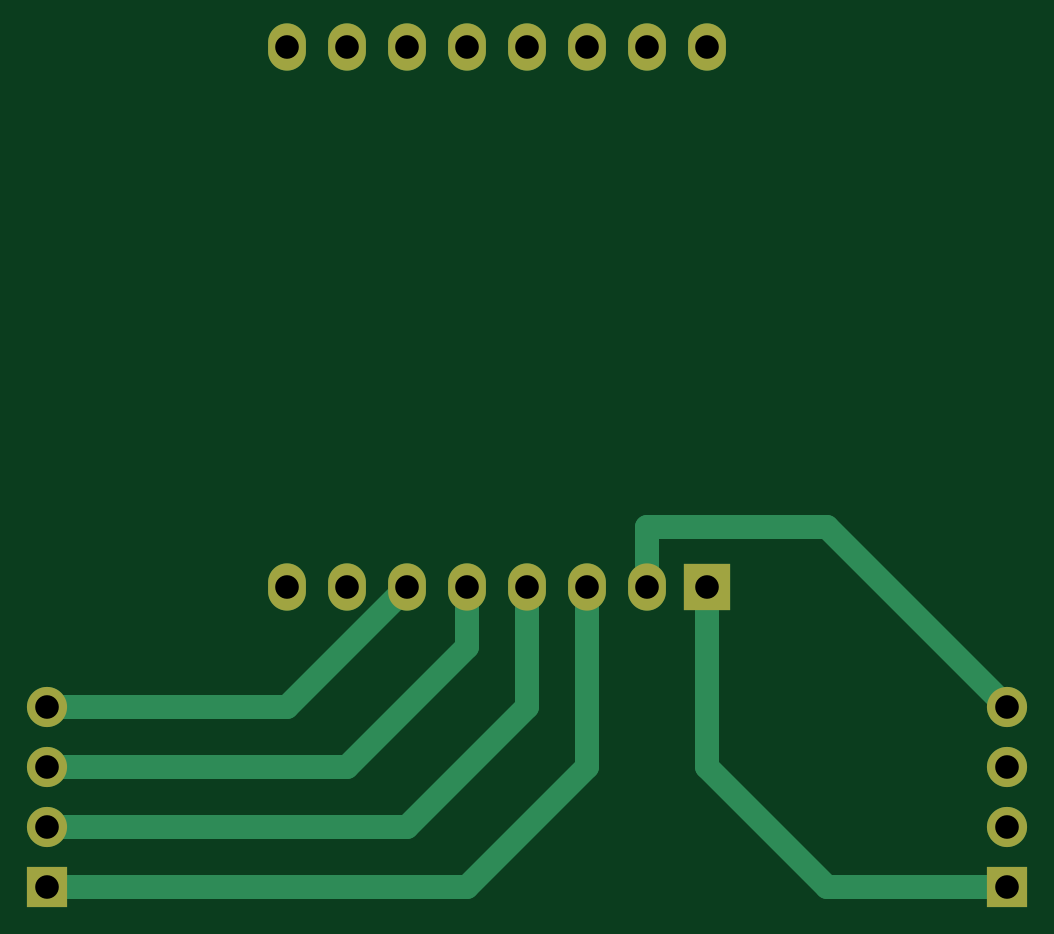
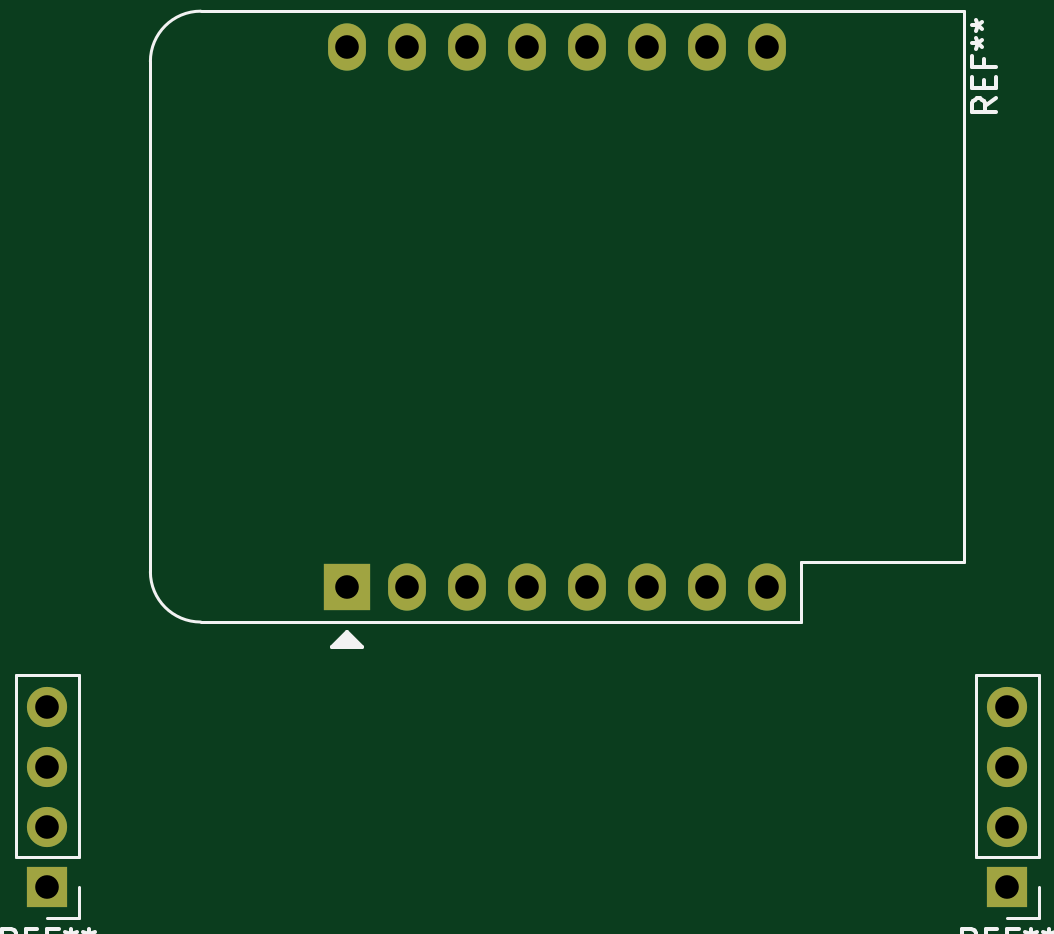
Circuit board: 11 layer files. Board 40.6 x 35.6 mm.
- bottom_copper: modbus_climate_control-B_Cu.gbr (2220 bytes)
- bottom_mask: modbus_climate_control-B_Mask.gbr (1282 bytes)
- paste: modbus_climate_control-B_Paste.gbr (525 bytes)
- bottom_silk: modbus_climate_control-B_SilkS.gbr (4519 bytes)
- outline: modbus_climate_control-Edge_Cuts.gbr (492 bytes)
- top_copper: modbus_climate_control-F_Cu.gbr (3106 bytes)
- top_mask: modbus_climate_control-F_Mask.gbr (1282 bytes)
- paste: modbus_climate_control-F_Paste.gbr (525 bytes)
- top_silk: modbus_climate_control-F_SilkS.gbr (526 bytes)
- drill: modbus_climate_control-NPTH.drl (288 bytes)
- drill: modbus_climate_control-PTH.drl (596 bytes)

=== bottom_copper: modbus_climate_control-B_Cu.gbr ===
G04 #@! TF.GenerationSoftware,KiCad,Pcbnew,5.1.9+dfsg1-1*
G04 #@! TF.CreationDate,2021-06-07T17:46:29+02:00*
G04 #@! TF.ProjectId,modbus_climate_control,6d6f6462-7573-45f6-936c-696d6174655f,rev?*
G04 #@! TF.SameCoordinates,PXe88b40PYe88b40*
G04 #@! TF.FileFunction,Copper,L2,Bot*
G04 #@! TF.FilePolarity,Positive*
%FSLAX46Y46*%
G04 Gerber Fmt 4.6, Leading zero omitted, Abs format (unit mm)*
G04 Created by KiCad (PCBNEW 5.1.9+dfsg1-1) date 2021-06-07 17:46:29*
%MOMM*%
%LPD*%
G01*
G04 APERTURE LIST*
G04 #@! TA.AperFunction,ComponentPad*
%ADD10O,1.600000X2.000000*%
G04 #@! TD*
G04 #@! TA.AperFunction,ComponentPad*
%ADD11R,2.000000X2.000000*%
G04 #@! TD*
G04 #@! TA.AperFunction,ComponentPad*
%ADD12R,1.700000X1.700000*%
G04 #@! TD*
G04 #@! TA.AperFunction,ComponentPad*
%ADD13O,1.700000X1.700000*%
G04 #@! TD*
G04 APERTURE END LIST*
D10*
G04 #@! TO.P,REF\u002A\u002A,16*
G04 #@! TO.N,N/C*
X27940000Y0D03*
G04 #@! TO.P,REF\u002A\u002A,15*
X25400000Y0D03*
G04 #@! TO.P,REF\u002A\u002A,14*
X22860000Y0D03*
G04 #@! TO.P,REF\u002A\u002A,13*
X20320000Y0D03*
G04 #@! TO.P,REF\u002A\u002A,12*
X17780000Y0D03*
G04 #@! TO.P,REF\u002A\u002A,11*
X15240000Y0D03*
G04 #@! TO.P,REF\u002A\u002A,10*
X12700000Y0D03*
G04 #@! TO.P,REF\u002A\u002A,9*
X10160000Y0D03*
G04 #@! TO.P,REF\u002A\u002A,8*
X10160000Y-22860000D03*
G04 #@! TO.P,REF\u002A\u002A,7*
X12700000Y-22860000D03*
G04 #@! TO.P,REF\u002A\u002A,6*
X15240000Y-22860000D03*
G04 #@! TO.P,REF\u002A\u002A,5*
X17780000Y-22860000D03*
G04 #@! TO.P,REF\u002A\u002A,4*
X20320000Y-22860000D03*
G04 #@! TO.P,REF\u002A\u002A,3*
X22860000Y-22860000D03*
D11*
G04 #@! TO.P,REF\u002A\u002A,1*
X27940000Y-22860000D03*
D10*
G04 #@! TO.P,REF\u002A\u002A,2*
X25400000Y-22860000D03*
G04 #@! TD*
D12*
G04 #@! TO.P,REF\u002A\u002A,1*
G04 #@! TO.N,N/C*
X40640000Y-35560000D03*
D13*
G04 #@! TO.P,REF\u002A\u002A,2*
X40640000Y-33020000D03*
G04 #@! TO.P,REF\u002A\u002A,3*
X40640000Y-30480000D03*
G04 #@! TO.P,REF\u002A\u002A,4*
X40640000Y-27940000D03*
G04 #@! TD*
G04 #@! TO.P,REF\u002A\u002A,4*
G04 #@! TO.N,N/C*
X0Y-27940000D03*
G04 #@! TO.P,REF\u002A\u002A,3*
X0Y-30480000D03*
G04 #@! TO.P,REF\u002A\u002A,2*
X0Y-33020000D03*
D12*
G04 #@! TO.P,REF\u002A\u002A,1*
X0Y-35560000D03*
G04 #@! TD*
M02*

=== bottom_mask: modbus_climate_control-B_Mask.gbr ===
G04 #@! TF.GenerationSoftware,KiCad,Pcbnew,5.1.9+dfsg1-1*
G04 #@! TF.CreationDate,2021-06-07T17:46:29+02:00*
G04 #@! TF.ProjectId,modbus_climate_control,6d6f6462-7573-45f6-936c-696d6174655f,rev?*
G04 #@! TF.SameCoordinates,PXe88b40PYe88b40*
G04 #@! TF.FileFunction,Soldermask,Bot*
G04 #@! TF.FilePolarity,Negative*
%FSLAX46Y46*%
G04 Gerber Fmt 4.6, Leading zero omitted, Abs format (unit mm)*
G04 Created by KiCad (PCBNEW 5.1.9+dfsg1-1) date 2021-06-07 17:46:29*
%MOMM*%
%LPD*%
G01*
G04 APERTURE LIST*
%ADD10O,1.600000X2.000000*%
%ADD11R,2.000000X2.000000*%
%ADD12R,1.700000X1.700000*%
%ADD13O,1.700000X1.700000*%
G04 APERTURE END LIST*
D10*
G04 #@! TO.C,REF\u002A\u002A*
X27940000Y0D03*
X25400000Y0D03*
X22860000Y0D03*
X20320000Y0D03*
X17780000Y0D03*
X15240000Y0D03*
X12700000Y0D03*
X10160000Y0D03*
X10160000Y-22860000D03*
X12700000Y-22860000D03*
X15240000Y-22860000D03*
X17780000Y-22860000D03*
X20320000Y-22860000D03*
X22860000Y-22860000D03*
D11*
X27940000Y-22860000D03*
D10*
X25400000Y-22860000D03*
G04 #@! TD*
D12*
G04 #@! TO.C,REF\u002A\u002A*
X40640000Y-35560000D03*
D13*
X40640000Y-33020000D03*
X40640000Y-30480000D03*
X40640000Y-27940000D03*
G04 #@! TD*
G04 #@! TO.C,REF\u002A\u002A*
X0Y-27940000D03*
X0Y-30480000D03*
X0Y-33020000D03*
D12*
X0Y-35560000D03*
G04 #@! TD*
M02*

=== paste: modbus_climate_control-B_Paste.gbr ===
G04 #@! TF.GenerationSoftware,KiCad,Pcbnew,5.1.9+dfsg1-1*
G04 #@! TF.CreationDate,2021-06-07T17:46:29+02:00*
G04 #@! TF.ProjectId,modbus_climate_control,6d6f6462-7573-45f6-936c-696d6174655f,rev?*
G04 #@! TF.SameCoordinates,PXe88b40PYe88b40*
G04 #@! TF.FileFunction,Paste,Bot*
G04 #@! TF.FilePolarity,Positive*
%FSLAX46Y46*%
G04 Gerber Fmt 4.6, Leading zero omitted, Abs format (unit mm)*
G04 Created by KiCad (PCBNEW 5.1.9+dfsg1-1) date 2021-06-07 17:46:29*
%MOMM*%
%LPD*%
G01*
G04 APERTURE LIST*
G04 APERTURE END LIST*
M02*

=== bottom_silk: modbus_climate_control-B_SilkS.gbr ===
G04 #@! TF.GenerationSoftware,KiCad,Pcbnew,5.1.9+dfsg1-1*
G04 #@! TF.CreationDate,2021-06-07T17:46:29+02:00*
G04 #@! TF.ProjectId,modbus_climate_control,6d6f6462-7573-45f6-936c-696d6174655f,rev?*
G04 #@! TF.SameCoordinates,PXe88b40PYe88b40*
G04 #@! TF.FileFunction,Legend,Bot*
G04 #@! TF.FilePolarity,Positive*
%FSLAX46Y46*%
G04 Gerber Fmt 4.6, Leading zero omitted, Abs format (unit mm)*
G04 Created by KiCad (PCBNEW 5.1.9+dfsg1-1) date 2021-06-07 17:46:29*
%MOMM*%
%LPD*%
G01*
G04 APERTURE LIST*
%ADD10C,0.120000*%
%ADD11C,0.150000*%
G04 APERTURE END LIST*
D10*
G04 #@! TO.C,REF\u002A\u002A*
X36280000Y-630000D02*
G75*
G03*
X34150000Y1500000I-2130000J0D01*
G01*
X34150000Y-24360000D02*
G75*
G03*
X36280000Y-22230000I0J2130000D01*
G01*
X1820000Y-21820000D02*
X1820000Y1500000D01*
X8720000Y-24360000D02*
X34150000Y-24360000D01*
X1820000Y1500000D02*
X34150000Y1500000D01*
X36280000Y-620000D02*
X36280000Y-22230000D01*
D11*
G36*
X28575000Y-25400000D02*
G01*
X27305000Y-25400000D01*
X27940000Y-24765000D01*
X28575000Y-25400000D01*
G37*
X28575000Y-25400000D02*
X27305000Y-25400000D01*
X27940000Y-24765000D01*
X28575000Y-25400000D01*
D10*
X8720000Y-24360000D02*
X8720000Y-21820000D01*
X8720000Y-21820000D02*
X1820000Y-21820000D01*
X39310000Y-36890000D02*
X40640000Y-36890000D01*
X39310000Y-35560000D02*
X39310000Y-36890000D01*
X39310000Y-34290000D02*
X41970000Y-34290000D01*
X41970000Y-34290000D02*
X41970000Y-26610000D01*
X39310000Y-34290000D02*
X39310000Y-26610000D01*
X39310000Y-26610000D02*
X41970000Y-26610000D01*
X-1330000Y-26610000D02*
X1330000Y-26610000D01*
X-1330000Y-34290000D02*
X-1330000Y-26610000D01*
X1330000Y-34290000D02*
X1330000Y-26610000D01*
X-1330000Y-34290000D02*
X1330000Y-34290000D01*
X-1330000Y-35560000D02*
X-1330000Y-36890000D01*
X-1330000Y-36890000D02*
X0Y-36890000D01*
D11*
X487619Y-2193333D02*
X963809Y-2526666D01*
X487619Y-2764761D02*
X1487619Y-2764761D01*
X1487619Y-2383809D01*
X1440000Y-2288571D01*
X1392380Y-2240952D01*
X1297142Y-2193333D01*
X1154285Y-2193333D01*
X1059047Y-2240952D01*
X1011428Y-2288571D01*
X963809Y-2383809D01*
X963809Y-2764761D01*
X1011428Y-1764761D02*
X1011428Y-1431428D01*
X487619Y-1288571D02*
X487619Y-1764761D01*
X1487619Y-1764761D01*
X1487619Y-1288571D01*
X1011428Y-526666D02*
X1011428Y-860000D01*
X487619Y-860000D02*
X1487619Y-860000D01*
X1487619Y-383809D01*
X1487619Y140000D02*
X1249523Y140000D01*
X1344761Y-98095D02*
X1249523Y140000D01*
X1344761Y378096D01*
X1059047Y-2857D02*
X1249523Y140000D01*
X1059047Y282858D01*
X1487619Y901905D02*
X1249523Y901905D01*
X1344761Y663810D02*
X1249523Y901905D01*
X1344761Y1140000D01*
X1059047Y759048D02*
X1249523Y901905D01*
X1059047Y1044762D01*
X41973333Y-38342380D02*
X42306666Y-37866190D01*
X42544761Y-38342380D02*
X42544761Y-37342380D01*
X42163809Y-37342380D01*
X42068571Y-37390000D01*
X42020952Y-37437619D01*
X41973333Y-37532857D01*
X41973333Y-37675714D01*
X42020952Y-37770952D01*
X42068571Y-37818571D01*
X42163809Y-37866190D01*
X42544761Y-37866190D01*
X41544761Y-37818571D02*
X41211428Y-37818571D01*
X41068571Y-38342380D02*
X41544761Y-38342380D01*
X41544761Y-37342380D01*
X41068571Y-37342380D01*
X40306666Y-37818571D02*
X40640000Y-37818571D01*
X40640000Y-38342380D02*
X40640000Y-37342380D01*
X40163809Y-37342380D01*
X39640000Y-37342380D02*
X39640000Y-37580476D01*
X39878095Y-37485238D02*
X39640000Y-37580476D01*
X39401904Y-37485238D01*
X39782857Y-37770952D02*
X39640000Y-37580476D01*
X39497142Y-37770952D01*
X38878095Y-37342380D02*
X38878095Y-37580476D01*
X39116190Y-37485238D02*
X38878095Y-37580476D01*
X38640000Y-37485238D01*
X39020952Y-37770952D02*
X38878095Y-37580476D01*
X38735238Y-37770952D01*
X1333333Y-38342380D02*
X1666666Y-37866190D01*
X1904761Y-38342380D02*
X1904761Y-37342380D01*
X1523809Y-37342380D01*
X1428571Y-37390000D01*
X1380952Y-37437619D01*
X1333333Y-37532857D01*
X1333333Y-37675714D01*
X1380952Y-37770952D01*
X1428571Y-37818571D01*
X1523809Y-37866190D01*
X1904761Y-37866190D01*
X904761Y-37818571D02*
X571428Y-37818571D01*
X428571Y-38342380D02*
X904761Y-38342380D01*
X904761Y-37342380D01*
X428571Y-37342380D01*
X-333334Y-37818571D02*
X0Y-37818571D01*
X0Y-38342380D02*
X0Y-37342380D01*
X-476191Y-37342380D01*
X-1000000Y-37342380D02*
X-1000000Y-37580476D01*
X-761905Y-37485238D02*
X-1000000Y-37580476D01*
X-1238096Y-37485238D01*
X-857143Y-37770952D02*
X-1000000Y-37580476D01*
X-1142858Y-37770952D01*
X-1761905Y-37342380D02*
X-1761905Y-37580476D01*
X-1523810Y-37485238D02*
X-1761905Y-37580476D01*
X-2000000Y-37485238D01*
X-1619048Y-37770952D02*
X-1761905Y-37580476D01*
X-1904762Y-37770952D01*
G04 #@! TD*
M02*

=== outline: modbus_climate_control-Edge_Cuts.gbr ===
G04 #@! TF.GenerationSoftware,KiCad,Pcbnew,5.1.9+dfsg1-1*
G04 #@! TF.CreationDate,2021-06-07T17:46:29+02:00*
G04 #@! TF.ProjectId,modbus_climate_control,6d6f6462-7573-45f6-936c-696d6174655f,rev?*
G04 #@! TF.SameCoordinates,PXe88b40PYe88b40*
G04 #@! TF.FileFunction,Profile,NP*
%FSLAX46Y46*%
G04 Gerber Fmt 4.6, Leading zero omitted, Abs format (unit mm)*
G04 Created by KiCad (PCBNEW 5.1.9+dfsg1-1) date 2021-06-07 17:46:29*
%MOMM*%
%LPD*%
G01*
G04 APERTURE LIST*
G04 APERTURE END LIST*
M02*

=== top_copper: modbus_climate_control-F_Cu.gbr ===
G04 #@! TF.GenerationSoftware,KiCad,Pcbnew,5.1.9+dfsg1-1*
G04 #@! TF.CreationDate,2021-06-07T17:46:29+02:00*
G04 #@! TF.ProjectId,modbus_climate_control,6d6f6462-7573-45f6-936c-696d6174655f,rev?*
G04 #@! TF.SameCoordinates,PXe88b40PYe88b40*
G04 #@! TF.FileFunction,Copper,L1,Top*
G04 #@! TF.FilePolarity,Positive*
%FSLAX46Y46*%
G04 Gerber Fmt 4.6, Leading zero omitted, Abs format (unit mm)*
G04 Created by KiCad (PCBNEW 5.1.9+dfsg1-1) date 2021-06-07 17:46:29*
%MOMM*%
%LPD*%
G01*
G04 APERTURE LIST*
G04 #@! TA.AperFunction,ComponentPad*
%ADD10O,1.600000X2.000000*%
G04 #@! TD*
G04 #@! TA.AperFunction,ComponentPad*
%ADD11R,2.000000X2.000000*%
G04 #@! TD*
G04 #@! TA.AperFunction,ComponentPad*
%ADD12R,1.700000X1.700000*%
G04 #@! TD*
G04 #@! TA.AperFunction,ComponentPad*
%ADD13O,1.700000X1.700000*%
G04 #@! TD*
G04 #@! TA.AperFunction,Conductor*
%ADD14C,1.000000*%
G04 #@! TD*
G04 APERTURE END LIST*
D10*
G04 #@! TO.P,REF\u002A\u002A,16*
G04 #@! TO.N,N/C*
X27940000Y0D03*
G04 #@! TO.P,REF\u002A\u002A,15*
X25400000Y0D03*
G04 #@! TO.P,REF\u002A\u002A,14*
X22860000Y0D03*
G04 #@! TO.P,REF\u002A\u002A,13*
X20320000Y0D03*
G04 #@! TO.P,REF\u002A\u002A,12*
X17780000Y0D03*
G04 #@! TO.P,REF\u002A\u002A,11*
X15240000Y0D03*
G04 #@! TO.P,REF\u002A\u002A,10*
X12700000Y0D03*
G04 #@! TO.P,REF\u002A\u002A,9*
X10160000Y0D03*
G04 #@! TO.P,REF\u002A\u002A,8*
X10160000Y-22860000D03*
G04 #@! TO.P,REF\u002A\u002A,7*
X12700000Y-22860000D03*
G04 #@! TO.P,REF\u002A\u002A,6*
X15240000Y-22860000D03*
G04 #@! TO.P,REF\u002A\u002A,5*
X17780000Y-22860000D03*
G04 #@! TO.P,REF\u002A\u002A,4*
X20320000Y-22860000D03*
G04 #@! TO.P,REF\u002A\u002A,3*
X22860000Y-22860000D03*
D11*
G04 #@! TO.P,REF\u002A\u002A,1*
X27940000Y-22860000D03*
D10*
G04 #@! TO.P,REF\u002A\u002A,2*
X25400000Y-22860000D03*
G04 #@! TD*
D12*
G04 #@! TO.P,REF\u002A\u002A,1*
G04 #@! TO.N,N/C*
X40640000Y-35560000D03*
D13*
G04 #@! TO.P,REF\u002A\u002A,2*
X40640000Y-33020000D03*
G04 #@! TO.P,REF\u002A\u002A,3*
X40640000Y-30480000D03*
G04 #@! TO.P,REF\u002A\u002A,4*
X40640000Y-27940000D03*
G04 #@! TD*
G04 #@! TO.P,REF\u002A\u002A,4*
G04 #@! TO.N,N/C*
X0Y-27940000D03*
G04 #@! TO.P,REF\u002A\u002A,3*
X0Y-30480000D03*
G04 #@! TO.P,REF\u002A\u002A,2*
X0Y-33020000D03*
D12*
G04 #@! TO.P,REF\u002A\u002A,1*
X0Y-35560000D03*
G04 #@! TD*
D14*
G04 #@! TO.N,*
X27940000Y-22860000D02*
X27940000Y-30480000D01*
X33020000Y-35560000D02*
X40640000Y-35560000D01*
X27940000Y-30480000D02*
X33020000Y-35560000D01*
X33020000Y-20320000D02*
X40640000Y-27940000D01*
X25400000Y-20320000D02*
X33020000Y-20320000D01*
X25400000Y-22860000D02*
X25400000Y-20320000D01*
X15240000Y-22860000D02*
X10160000Y-27940000D01*
X10160000Y-27940000D02*
X0Y-27940000D01*
X17780000Y-22860000D02*
X17780000Y-25400000D01*
X12700000Y-30480000D02*
X0Y-30480000D01*
X17780000Y-25400000D02*
X12700000Y-30480000D01*
X20320000Y-22860000D02*
X20320000Y-27940000D01*
X20320000Y-27940000D02*
X15240000Y-33020000D01*
X15240000Y-33020000D02*
X0Y-33020000D01*
X22860000Y-22860000D02*
X22860000Y-30480000D01*
X17780000Y-35560000D02*
X0Y-35560000D01*
X22860000Y-30480000D02*
X17780000Y-35560000D01*
G04 #@! TD*
M02*

=== top_mask: modbus_climate_control-F_Mask.gbr ===
G04 #@! TF.GenerationSoftware,KiCad,Pcbnew,5.1.9+dfsg1-1*
G04 #@! TF.CreationDate,2021-06-07T17:46:29+02:00*
G04 #@! TF.ProjectId,modbus_climate_control,6d6f6462-7573-45f6-936c-696d6174655f,rev?*
G04 #@! TF.SameCoordinates,PXe88b40PYe88b40*
G04 #@! TF.FileFunction,Soldermask,Top*
G04 #@! TF.FilePolarity,Negative*
%FSLAX46Y46*%
G04 Gerber Fmt 4.6, Leading zero omitted, Abs format (unit mm)*
G04 Created by KiCad (PCBNEW 5.1.9+dfsg1-1) date 2021-06-07 17:46:29*
%MOMM*%
%LPD*%
G01*
G04 APERTURE LIST*
%ADD10O,1.600000X2.000000*%
%ADD11R,2.000000X2.000000*%
%ADD12R,1.700000X1.700000*%
%ADD13O,1.700000X1.700000*%
G04 APERTURE END LIST*
D10*
G04 #@! TO.C,REF\u002A\u002A*
X27940000Y0D03*
X25400000Y0D03*
X22860000Y0D03*
X20320000Y0D03*
X17780000Y0D03*
X15240000Y0D03*
X12700000Y0D03*
X10160000Y0D03*
X10160000Y-22860000D03*
X12700000Y-22860000D03*
X15240000Y-22860000D03*
X17780000Y-22860000D03*
X20320000Y-22860000D03*
X22860000Y-22860000D03*
D11*
X27940000Y-22860000D03*
D10*
X25400000Y-22860000D03*
G04 #@! TD*
D12*
G04 #@! TO.C,REF\u002A\u002A*
X40640000Y-35560000D03*
D13*
X40640000Y-33020000D03*
X40640000Y-30480000D03*
X40640000Y-27940000D03*
G04 #@! TD*
G04 #@! TO.C,REF\u002A\u002A*
X0Y-27940000D03*
X0Y-30480000D03*
X0Y-33020000D03*
D12*
X0Y-35560000D03*
G04 #@! TD*
M02*

=== paste: modbus_climate_control-F_Paste.gbr ===
G04 #@! TF.GenerationSoftware,KiCad,Pcbnew,5.1.9+dfsg1-1*
G04 #@! TF.CreationDate,2021-06-07T17:46:29+02:00*
G04 #@! TF.ProjectId,modbus_climate_control,6d6f6462-7573-45f6-936c-696d6174655f,rev?*
G04 #@! TF.SameCoordinates,PXe88b40PYe88b40*
G04 #@! TF.FileFunction,Paste,Top*
G04 #@! TF.FilePolarity,Positive*
%FSLAX46Y46*%
G04 Gerber Fmt 4.6, Leading zero omitted, Abs format (unit mm)*
G04 Created by KiCad (PCBNEW 5.1.9+dfsg1-1) date 2021-06-07 17:46:29*
%MOMM*%
%LPD*%
G01*
G04 APERTURE LIST*
G04 APERTURE END LIST*
M02*

=== top_silk: modbus_climate_control-F_SilkS.gbr ===
G04 #@! TF.GenerationSoftware,KiCad,Pcbnew,5.1.9+dfsg1-1*
G04 #@! TF.CreationDate,2021-06-07T17:46:29+02:00*
G04 #@! TF.ProjectId,modbus_climate_control,6d6f6462-7573-45f6-936c-696d6174655f,rev?*
G04 #@! TF.SameCoordinates,PXe88b40PYe88b40*
G04 #@! TF.FileFunction,Legend,Top*
G04 #@! TF.FilePolarity,Positive*
%FSLAX46Y46*%
G04 Gerber Fmt 4.6, Leading zero omitted, Abs format (unit mm)*
G04 Created by KiCad (PCBNEW 5.1.9+dfsg1-1) date 2021-06-07 17:46:29*
%MOMM*%
%LPD*%
G01*
G04 APERTURE LIST*
G04 APERTURE END LIST*
M02*

=== drill: modbus_climate_control-NPTH.drl ===
M48
; DRILL file {KiCad 5.1.9+dfsg1-1} date Mon Jun  7 17:46:30 2021
; FORMAT={-:-/ absolute / metric / decimal}
; #@! TF.CreationDate,2021-06-07T17:46:30+02:00
; #@! TF.GenerationSoftware,Kicad,Pcbnew,5.1.9+dfsg1-1
; #@! TF.FileFunction,NonPlated,1,2,NPTH
FMAT,2
METRIC
%
G90
G05
T0
M30

=== drill: modbus_climate_control-PTH.drl ===
M48
; DRILL file {KiCad 5.1.9+dfsg1-1} date Mon Jun  7 17:46:30 2021
; FORMAT={-:-/ absolute / metric / decimal}
; #@! TF.CreationDate,2021-06-07T17:46:30+02:00
; #@! TF.GenerationSoftware,Kicad,Pcbnew,5.1.9+dfsg1-1
; #@! TF.FileFunction,Plated,1,2,PTH
FMAT,2
METRIC
T1C1.000
%
G90
G05
T1
X0.0Y-27.94
X0.0Y-30.48
X0.0Y-33.02
X0.0Y-35.56
X10.16Y0.0
X10.16Y-22.86
X12.7Y0.0
X12.7Y-22.86
X15.24Y0.0
X15.24Y-22.86
X17.78Y0.0
X17.78Y-22.86
X20.32Y0.0
X20.32Y-22.86
X22.86Y0.0
X22.86Y-22.86
X25.4Y0.0
X25.4Y-22.86
X27.94Y0.0
X27.94Y-22.86
X40.64Y-27.94
X40.64Y-30.48
X40.64Y-33.02
X40.64Y-35.56
T0
M30

